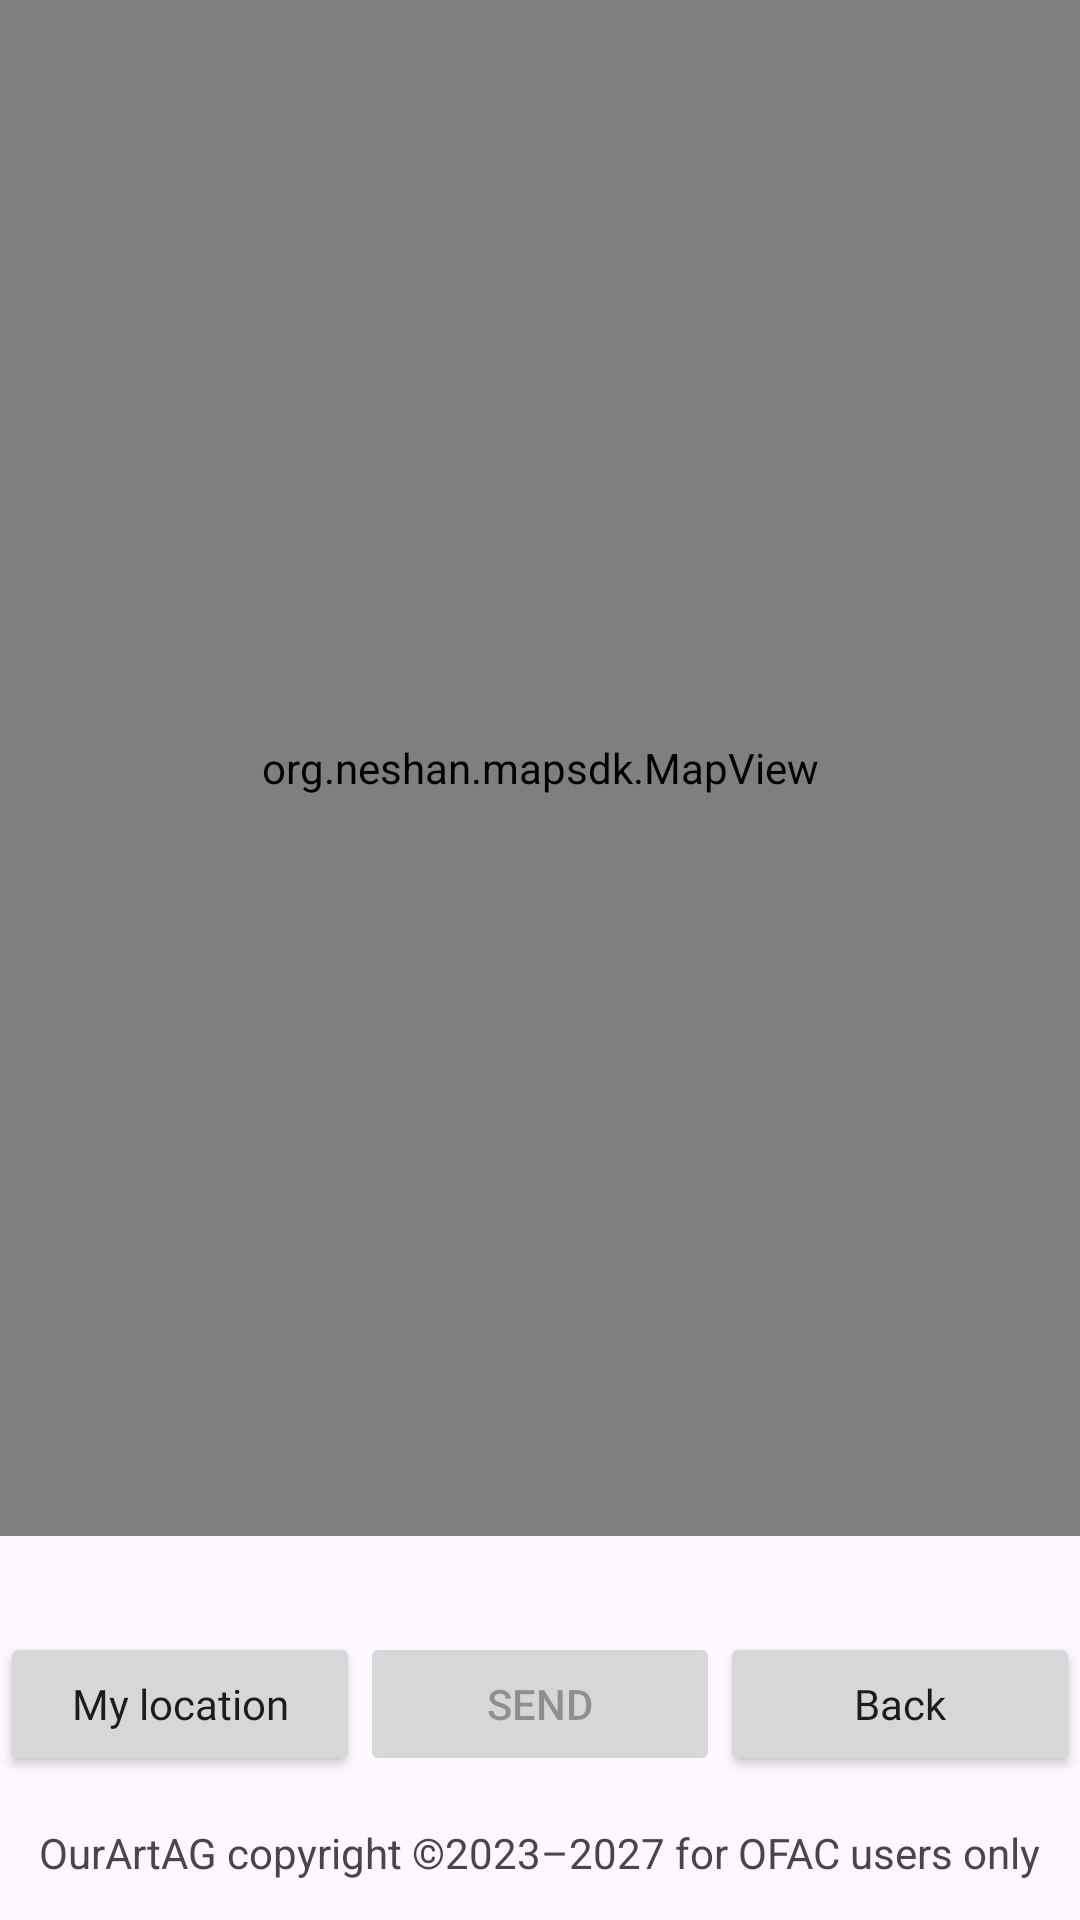

Write the Android layout XML for this screen, with the resource values it uses.
<!-- AndroidManifest.xml: application theme Theme.EAndroid -->
<!-- res/layout/fragment_mapneshan.xml -->
<?xml version="1.0" encoding="utf-8"?>
<FrameLayout xmlns:android="http://schemas.android.com/apk/res/android"
    xmlns:tools="http://schemas.android.com/tools"
    android:layout_width="match_parent"
    android:layout_height="match_parent"
    tools:context=".Mapneshan">

    <LinearLayout
        android:layout_width="match_parent"
        android:layout_height="match_parent"
        android:orientation="vertical">

        <org.neshan.mapsdk.MapView
            android:id="@+id/map"
            android:layout_width="match_parent"
            android:layout_height="0dp"
            android:layout_weight="80" />

        <LinearLayout
            android:layout_width="match_parent"
            android:layout_height="0dp"
            android:layout_weight="5"
            android:orientation="vertical"></LinearLayout>

        <LinearLayout
            android:layout_width="match_parent"
            android:layout_height="0dp"
            android:layout_weight="10"
            android:gravity="center_horizontal"
            android:orientation="horizontal">

            <Button
                android:id="@+id/mapGoOnMe"
                style="@style/Vazir"
                android:layout_width="0dp"
                android:layout_height="wrap_content"
                android:layout_weight="30"
                android:text="@string/lng_maptext1" />

            <Button
                android:id="@+id/mapSendToServer"
                android:layout_width="0dp"
                android:layout_height="wrap_content"
                android:layout_weight="30"
                android:enabled="false"
                android:text="@string/lng_send" />

            <Button
                android:id="@+id/mapBack"
                style="@style/Vazir"
                android:layout_width="0dp"
                android:layout_height="wrap_content"
                android:layout_weight="30"
                android:text="@string/lng_back" />
        </LinearLayout>

        <LinearLayout
            android:layout_width="match_parent"
            android:layout_height="0dp"
            android:layout_weight="5"
            android:gravity="center_horizontal"
            android:orientation="vertical">

            <TextView
                android:id="@+id/textView8"
                android:layout_width="wrap_content"
                android:layout_height="wrap_content"
                android:text="@string/lng_copyright" />
        </LinearLayout>

    </LinearLayout>

</FrameLayout>
<!-- resources referenced by this layout -->
<resources>
  <string name="lng_back">Back</string>
  <string name="lng_copyright">OurArtAG copyright ©2023–2027 for OFAC users only</string>
  <string name="lng_maptext1">My location</string>
  <string name="lng_send">Send</string>
  <style name="Vazir" parent="Theme.AppCompat.Light.NoActionBar">
          <item name="android:fontFamily">@font/vazir</item>
          <item name="fontFamily">@font/vazir</item> 
      </style>
  <style name="Theme.EAndroid" parent="Base.Theme.EAndroid" />
  <style name="Base.Theme.EAndroid" parent="Theme.Material3.DayNight.NoActionBar">
          
          
      </style>
</resources>
